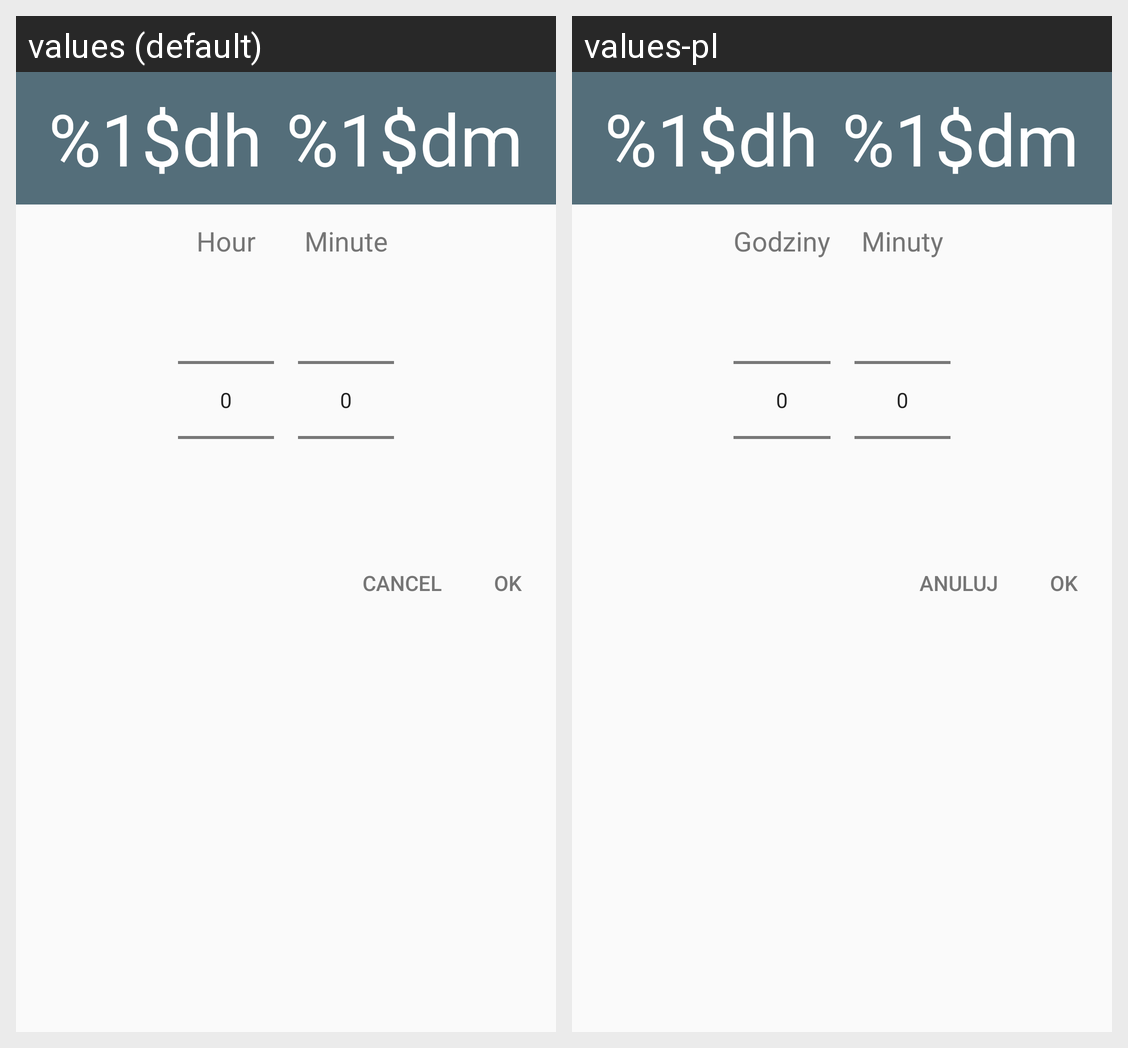

For this localized Android screen grid, give each drawn string resource with its value in every locale shown.
Android screen res/layout/dialogfragment_hourminutepicker.xml rendered under 2 locales, left to right: values (default), values-pl. Device: Nexus 5 (rendered at 1080×1920; each locale shown at half size, 540×960, under a caption strip naming it); theme AppTheme.
Strings drawn on this screen, with the default value and each locale's value (text and hints the layout hard-codes, and strings that could not be matched under every locale, appear in the picture but are not listed):

format_hourWithSuffix
  values: %1$dh
  values-pl: %1$dh  [not translated; the default value is used]

format_minuteWithSuffix
  values: %1$dm
  values-pl: %1$dm  [not translated; the default value is used]

global_hour
  values: Hour
  values-pl: Godziny

global_minute
  values: Minute
  values-pl: Minuty

global_cancel
  values: Cancel
  values-pl: Anuluj

global_ok
  values: OK
  values-pl: OK
